Run: headless pygame with SDL's dummy video driver; simulated clock (each Clock.tick advances the game by its frame time, no real sleeping); random seed 0; keys injected as events and as key.get_pressed() state; no mouse input.
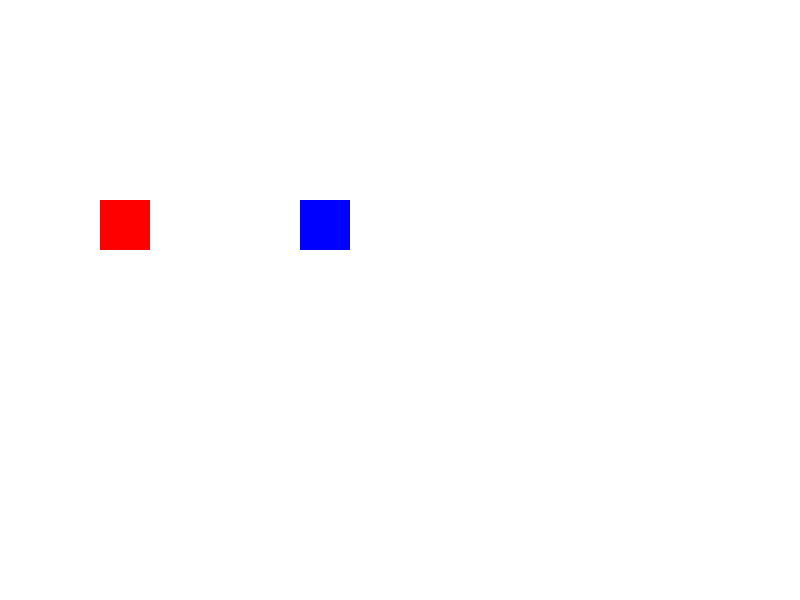
Frame 1 of 4 · flips 1–60 · no input
Frame 2 of 4 · flips 61–180 · tapped SPACE, RETURN · held RIGHT (→), D · screen unchanged from frame 1, image omitted
Frame 3 of 4 · flips 181–300 · held DOWN (↓), S · screen unchanged from frame 2, image omitted
Frame 4 of 4 · flips 301–420 · held LEFT (←), A, UP (↑), W · screen unchanged from frame 3, image omitted

The pygame program that drew these frames:

import pygame


pygame.init()

screen = pygame.display.set_mode((800, 600))


sprite1 = pygame.sprite.Sprite()
sprite1.image = pygame.Surface((50, 50))
sprite1.image.fill((255, 0, 0))
sprite1.rect = sprite1.image.get_rect()
sprite1.rect.x = 100
sprite1.rect.y = 200


sprite2 = pygame.sprite.Sprite()
sprite2.image = pygame.Surface((50, 50))
sprite2.image.fill((0, 0, 255))
sprite2.rect = sprite2.image.get_rect()
sprite2.rect.x = 300
sprite2.rect.y = 200


sprites = pygame.sprite.Group(sprite1, sprite2)


CHANGE_COLOR = pygame.USEREVENT + 1


pygame.event.post(pygame.event.Event(CHANGE_COLOR))

running = True
while running:

    for event in pygame.event.get():

        if event.type == pygame.QUIT:
            running = False

        if event.type == CHANGE_COLOR:
            sprite1.image.fill((0, 255, 0))      
            sprite2.image.fill((255, 255, 0))    

    screen.fill((255, 255, 255))
    sprites.draw(screen)
    pygame.display.flip()

pygame.quit()
